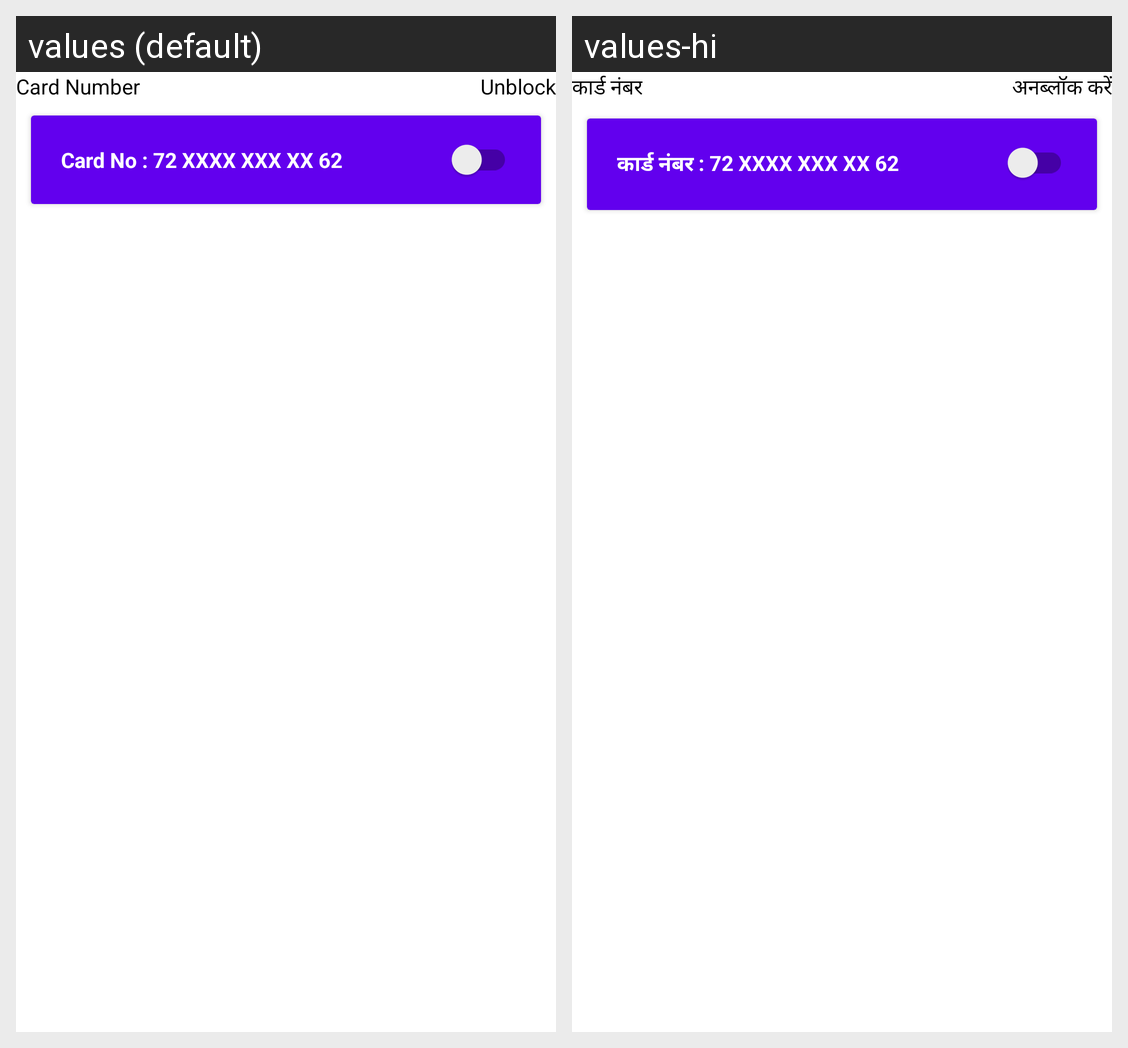

This grid shows one Android layout under two languages. Give, for every string resource on the screen, its name, the default text and each shown locale's text.
Android screen res/layout/list_cardcontrol.xml rendered under 2 locales, left to right: values (default), values-hi. Device: Nexus 5 (rendered at 1080×1920; each locale shown at half size, 540×960, under a caption strip naming it); theme Theme.MyApp.
Strings drawn on this screen, with the default value and each locale's value (text and hints the layout hard-codes, and strings that could not be matched under every locale, appear in the picture but are not listed):

card_no
  values: Card Number
  values-hi: कार्ड नंबर

unblock
  values: Unblock
  values-hi: अनब्लॉक करें

card
  values: Card No : 72 XXXX XXX XX 62
  values-hi: कार्ड नंबर : 72 XXXX XXX XX 62
